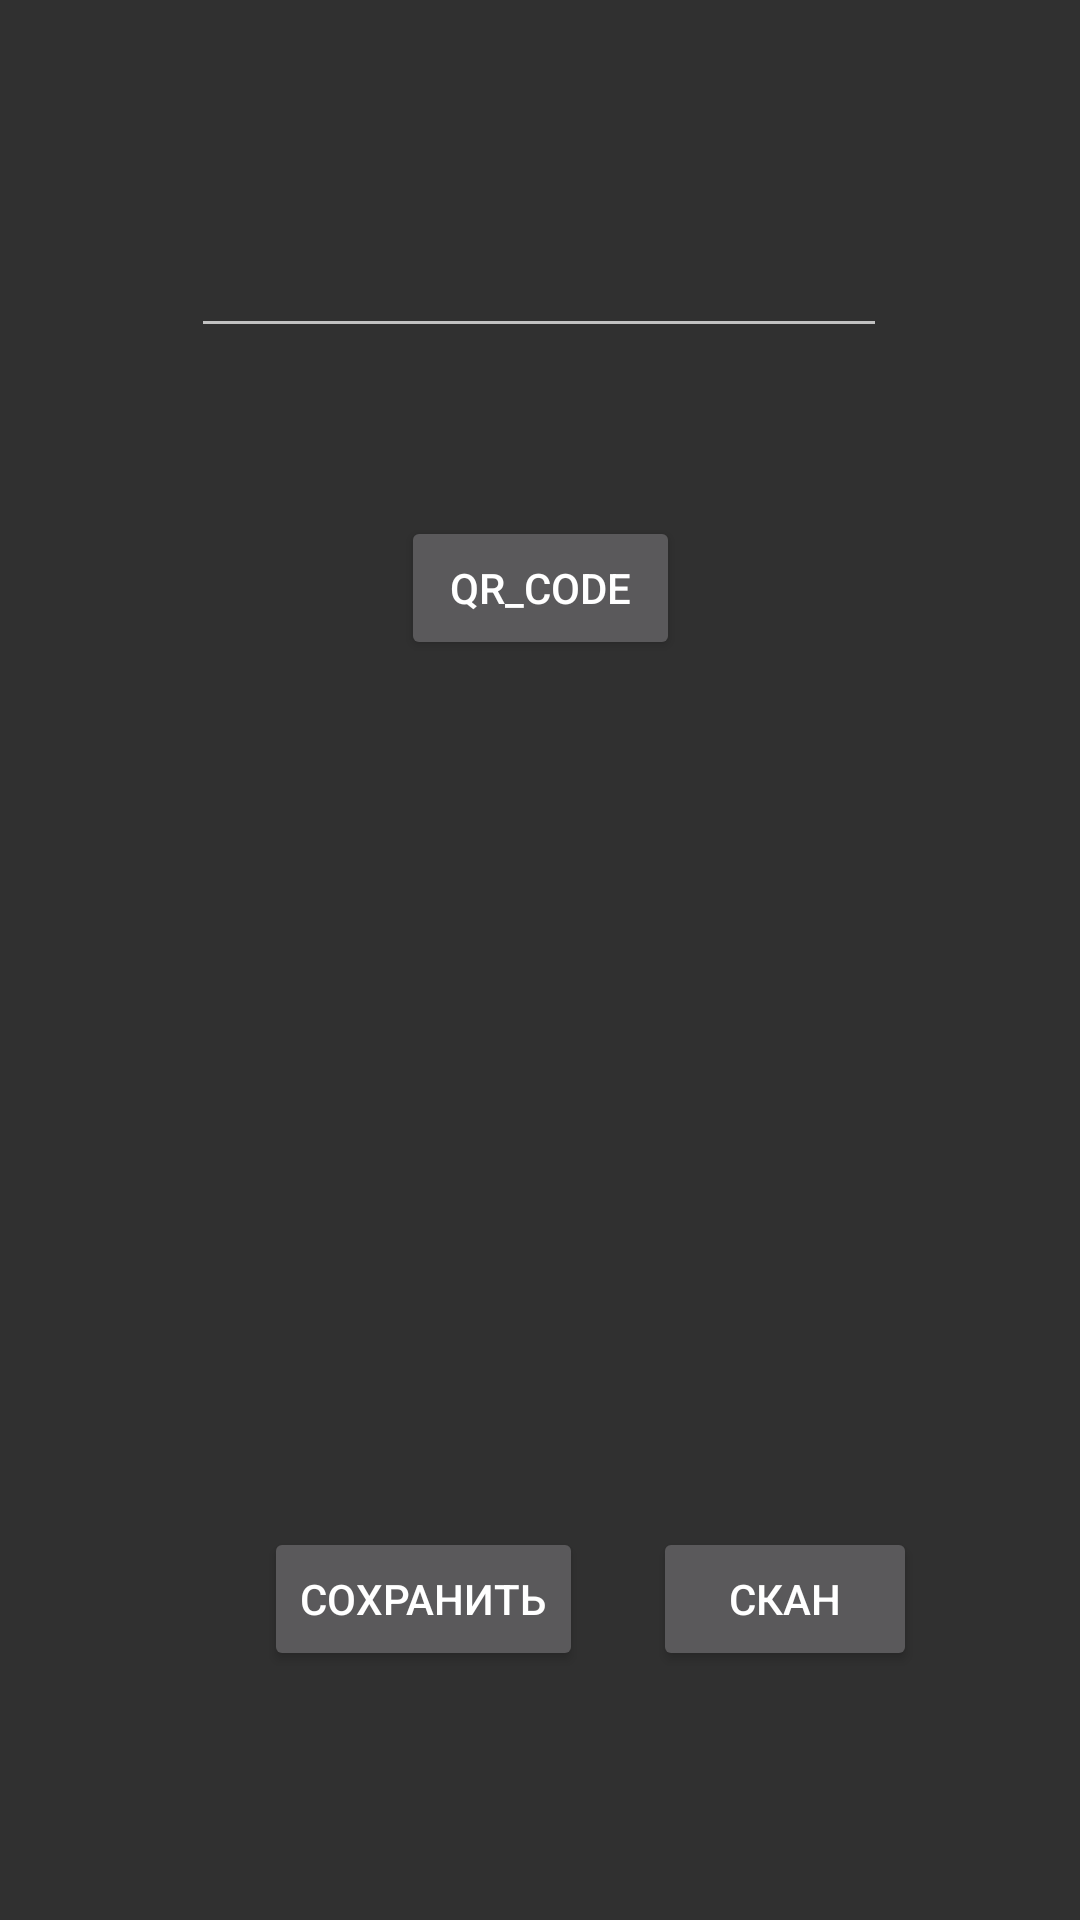

Here is an Android app screen rendered from its layout file. Give the layout XML and the strings, colors and styles it references.
<!-- AndroidManifest.xml: application theme Theme.AppCompat.NoActionBar -->
<!-- res/layout/activity_main.xml -->
<?xml version="1.0" encoding="utf-8"?>
<androidx.constraintlayout.widget.ConstraintLayout xmlns:android="http://schemas.android.com/apk/res/android"
    xmlns:app="http://schemas.android.com/apk/res-auto"
    xmlns:tools="http://schemas.android.com/tools"
    android:layout_width="match_parent"
    android:layout_height="match_parent"
    tools:context=".MainActivity">


    <Button
        android:id="@+id/scanBtn"
        android:layout_width="wrap_content"
        android:layout_height="wrap_content"
        android:text="Скан"
        app:layout_constraintBottom_toBottomOf="parent"
        app:layout_constraintEnd_toEndOf="parent"
        app:layout_constraintHorizontal_bias="0.302"
        app:layout_constraintStart_toEndOf="@+id/save_button"
        app:layout_constraintTop_toBottomOf="@+id/button"
        app:layout_constraintVertical_bias="0.777"
        app:rippleColor="#42A5F5" />

    <EditText
        android:id="@+id/inputBarcode"
        android:layout_width="232dp"
        android:layout_height="100dp"
        android:layout_marginTop="16dp"
        android:digits="0,1,2,3,4,5,6,7,8,9,\n,_ST"
        android:ems="10"
        android:inputType="textMultiLine|number"
        app:layout_constraintEnd_toEndOf="parent"
        app:layout_constraintHorizontal_bias="0.497"
        app:layout_constraintStart_toStartOf="parent"
        app:layout_constraintTop_toTopOf="parent"
        tools:ignore="SpeakableTextPresentCheck" />

    <Button
        android:id="@+id/button"
        android:layout_width="93dp"
        android:layout_height="48dp"
        android:layout_marginTop="172dp"
        android:onClick="QRCodeButton"
        android:text="qr_code"
        app:layout_constraintEnd_toEndOf="parent"
        app:layout_constraintStart_toStartOf="parent"
        app:layout_constraintTop_toTopOf="parent" />

    <Button
        android:id="@+id/save_button"
        android:layout_width="wrap_content"
        android:layout_height="wrap_content"
        android:layout_marginStart="88dp"
        android:text="Сохранить"
        app:layout_constraintBottom_toBottomOf="parent"
        app:layout_constraintStart_toStartOf="parent"
        app:layout_constraintTop_toBottomOf="@+id/button"
        app:layout_constraintVertical_bias="0.777" />

    <ImageView
        android:id="@+id/imageView"
        android:layout_width="271dp"
        android:layout_height="256dp"
        app:layout_constraintBottom_toTopOf="@+id/save_button"
        app:layout_constraintEnd_toEndOf="parent"
        app:layout_constraintStart_toStartOf="parent"
        app:layout_constraintTop_toBottomOf="@+id/button"
        app:layout_constraintVertical_bias="0.433"
        app:srcCompat="@drawable/ic_launcher_background" />

</androidx.constraintlayout.widget.ConstraintLayout>
<!-- resources referenced by this layout -->
<resources>

</resources>
